Run: headless pygame with SDL's dummy video driver; simulated clock (each Clock.tick advances the game by its frame time, no real sleeping); random seed 0; keys injected as events and as key.get_pressed() state; no mouse input.
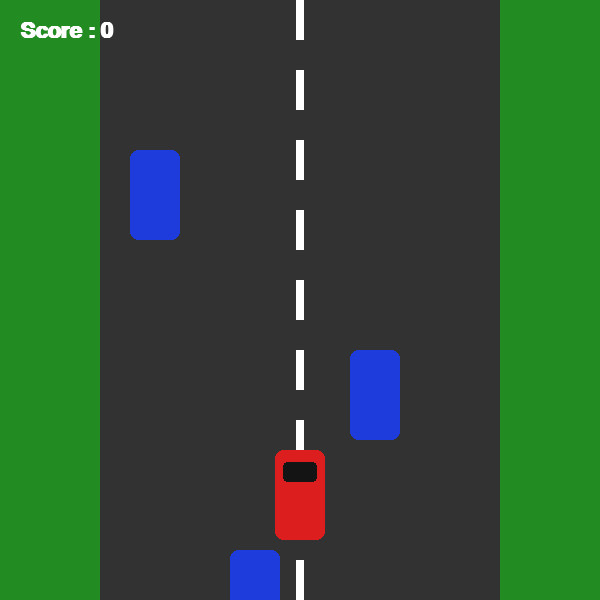
Frame 1 of 4 · flips 1–60 · no input
Frame 2 of 4 · flips 61–180 · tapped SPACE, RETURN · held RIGHT (→), D · screen unchanged from frame 1, image omitted
Frame 3 of 4 · flips 181–300 · held DOWN (↓), S · screen unchanged from frame 2, image omitted
Frame 4 of 4 · flips 301–420 · held LEFT (←), A, UP (↑), W · screen unchanged from frame 3, image omitted

The pygame program that drew these frames:

"""
====================================================================
ÉTAPE 1 : CRÉER LE DÉCOR
====================================================================

Dans cette première étape, on ne fait AUCUNE animation.
On se contente de "planter le décor", comme un réalisateur qui
installe ses meubles sur un plateau de tournage avant de tourner
la scène.

On va dessiner :
    1. La route (avec ses bords et ses lignes blanches)
    2. La voiture du joueur (en bas de l'écran)
    3. Quelques obstacles (d'autres voitures, immobiles pour l'instant)
    4. Le score (toujours à 0 pour le moment)

Rien ne bouge encore : c'est normal ! On ajoutera le mouvement
à l'étape 2, puis les contrôles du joueur à l'étape 3.
====================================================================
"""

import pygame

# --------------------------------------------------------------
# 1. INITIALISATION DE PYGAME
# --------------------------------------------------------------
# pygame.init() démarre tous les modules internes de Pygame
# (affichage, son, clavier, etc.). C'est TOUJOURS la première
# ligne à écrire dans un programme Pygame.
pygame.init()

# --------------------------------------------------------------
# 2. CONSTANTES (des valeurs qui ne changeront pas)
# --------------------------------------------------------------
# On les écrit en MAJUSCULES par convention.
LARGEUR_FENETRE = 600
HAUTEUR_FENETRE = 600

# Largeur de la route (elle sera centrée sur l'écran)
LARGEUR_ROUTE = 400
BORD_ROUTE = (LARGEUR_FENETRE - LARGEUR_ROUTE) // 2  # marge de chaque côté

# Couleurs au format RGB (Rouge, Vert, Bleu) de 0 à 255
COULEUR_GAZON = (34, 139, 34)      # vert
COULEUR_ROUTE = (50, 50, 50)       # gris foncé
COULEUR_LIGNE = (255, 255, 255)    # blanc
COULEUR_VOITURE_JOUEUR = (220, 30, 30)   # rouge
COULEUR_OBSTACLE = (30, 60, 220)         # bleu
COULEUR_TEXTE = (255, 255, 255)          # blanc

# --------------------------------------------------------------
# 3. CRÉATION DE LA FENÊTRE
# --------------------------------------------------------------
# pygame.display.set_mode() crée la fenêtre du jeu et renvoie
# une "surface" : c'est la zone sur laquelle on va dessiner.
fenetre = pygame.display.set_mode((LARGEUR_FENETRE, HAUTEUR_FENETRE))
pygame.display.set_caption("Mon Jeu de Course - Étape 1 : Le Décor")

# --------------------------------------------------------------
# 4. LA VOITURE DU JOUEUR
# --------------------------------------------------------------
# On représente la voiture par un simple rectangle pour commencer.
# pygame.Rect(x, y, largeur, hauteur)
# x, y = coin supérieur gauche du rectangle
largeur_voiture = 50
hauteur_voiture = 90

voiture_joueur = pygame.Rect(
    LARGEUR_FENETRE // 2 - largeur_voiture // 2,  # centrée horizontalement
    HAUTEUR_FENETRE - 150,                        # proche du bas de l'écran
    largeur_voiture,
    hauteur_voiture
)

# --------------------------------------------------------------
# 5. LES OBSTACLES (autres voitures, immobiles pour l'instant)
# --------------------------------------------------------------
# On stocke chaque obstacle dans une liste de rectangles.
# À l'étape 2, ces rectangles se déplaceront vers le bas.
largeur_obstacle = 50
hauteur_obstacle = 90

obstacles = [
    pygame.Rect(BORD_ROUTE + 30, 150, largeur_obstacle, hauteur_obstacle),
    pygame.Rect(BORD_ROUTE + 250, 350, largeur_obstacle, hauteur_obstacle),
    pygame.Rect(BORD_ROUTE + 130, 550, largeur_obstacle, hauteur_obstacle),
]

# --------------------------------------------------------------
# 6. LE SCORE
# --------------------------------------------------------------
score = 0  # pour l'instant il ne bougera pas, ce sera pour l'étape 3

# pygame.font sert à afficher du texte. On choisit une police
# système et une taille en pixels.
police = pygame.font.SysFont("Arial", 32, bold=True)


def dessiner_route(surface):
    """
    Dessine le gazon, la route et les lignes blanches au centre.
    On regroupe ce code dans une fonction pour que le code principal
    (la boucle de jeu) reste lisible.
    """
    # Le gazon recouvre tout l'écran
    surface.fill(COULEUR_GAZON)

    # La route est un grand rectangle gris au centre de l'écran
    route_rect = pygame.Rect(BORD_ROUTE, 0, LARGEUR_ROUTE, HAUTEUR_FENETRE)
    pygame.draw.rect(surface, COULEUR_ROUTE, route_rect)

    # La ligne blanche centrale, en pointillés
    # On dessine une série de petits rectangles verticaux espacés.
    largeur_ligne = 8
    hauteur_pointille = 40
    espace = 30
    x_ligne = LARGEUR_FENETRE // 2 - largeur_ligne // 2

    y = 0
    while y < HAUTEUR_FENETRE:
        pygame.draw.rect(
            surface,
            COULEUR_LIGNE,
            (x_ligne, y, largeur_ligne, hauteur_pointille)
        )
        y += hauteur_pointille + espace


def dessiner_voiture_joueur(surface, rect):
    """Dessine la voiture du joueur (un simple rectangle rouge + détails)."""
    pygame.draw.rect(surface, COULEUR_VOITURE_JOUEUR, rect, border_radius=8)
    # On ajoute deux petits rectangles noirs pour simuler le pare-brise
    pare_brise = pygame.Rect(rect.x + 8, rect.y + 12, rect.width - 16, 20)
    pygame.draw.rect(surface, (20, 20, 20), pare_brise, border_radius=4)


def dessiner_obstacles(surface, liste_obstacles):
    """Dessine chaque obstacle (voiture adverse) de la liste."""
    for obstacle in liste_obstacles:
        pygame.draw.rect(surface, COULEUR_OBSTACLE, obstacle, border_radius=8)


def dessiner_score(surface, valeur_score):
    """Affiche le score en haut à gauche de l'écran."""
    texte = police.render(f"Score : {valeur_score}", True, COULEUR_TEXTE)
    surface.blit(texte, (20, 20))


# --------------------------------------------------------------
# 7. BOUCLE PRINCIPALE DU JEU
# --------------------------------------------------------------
# Une boucle de jeu tourne en continu, plusieurs dizaines de fois
# par seconde. À chaque tour, on :
#   1. lit les événements (fermeture de fenêtre, clavier...)
#   2. met à jour la logique du jeu (rien à mettre à jour ici)
#   3. redessine tout l'écran
horloge = pygame.time.Clock()
en_cours = True

while en_cours:
    # --- 1. Gestion des événements ---
    for evenement in pygame.event.get():
        if evenement.type == pygame.QUIT:
            en_cours = False

    # --- 2. Logique du jeu ---
    # (vide pour l'instant : rien ne bouge à l'étape 1)

    # --- 3. Affichage (on redessine tout, dans l'ordre) ---
    dessiner_route(fenetre)
    dessiner_obstacles(fenetre, obstacles)
    dessiner_voiture_joueur(fenetre, voiture_joueur)
    dessiner_score(fenetre, score)

    # pygame.display.flip() affiche réellement tout ce qu'on a dessiné.
    # Sans cette ligne, l'écran resterait noir !
    pygame.display.flip()

    # On limite le jeu à 60 images par seconde (60 FPS).
    horloge.tick(60)

# --------------------------------------------------------------
# 8. FERMETURE PROPRE DU JEU
# --------------------------------------------------------------
pygame.quit()
